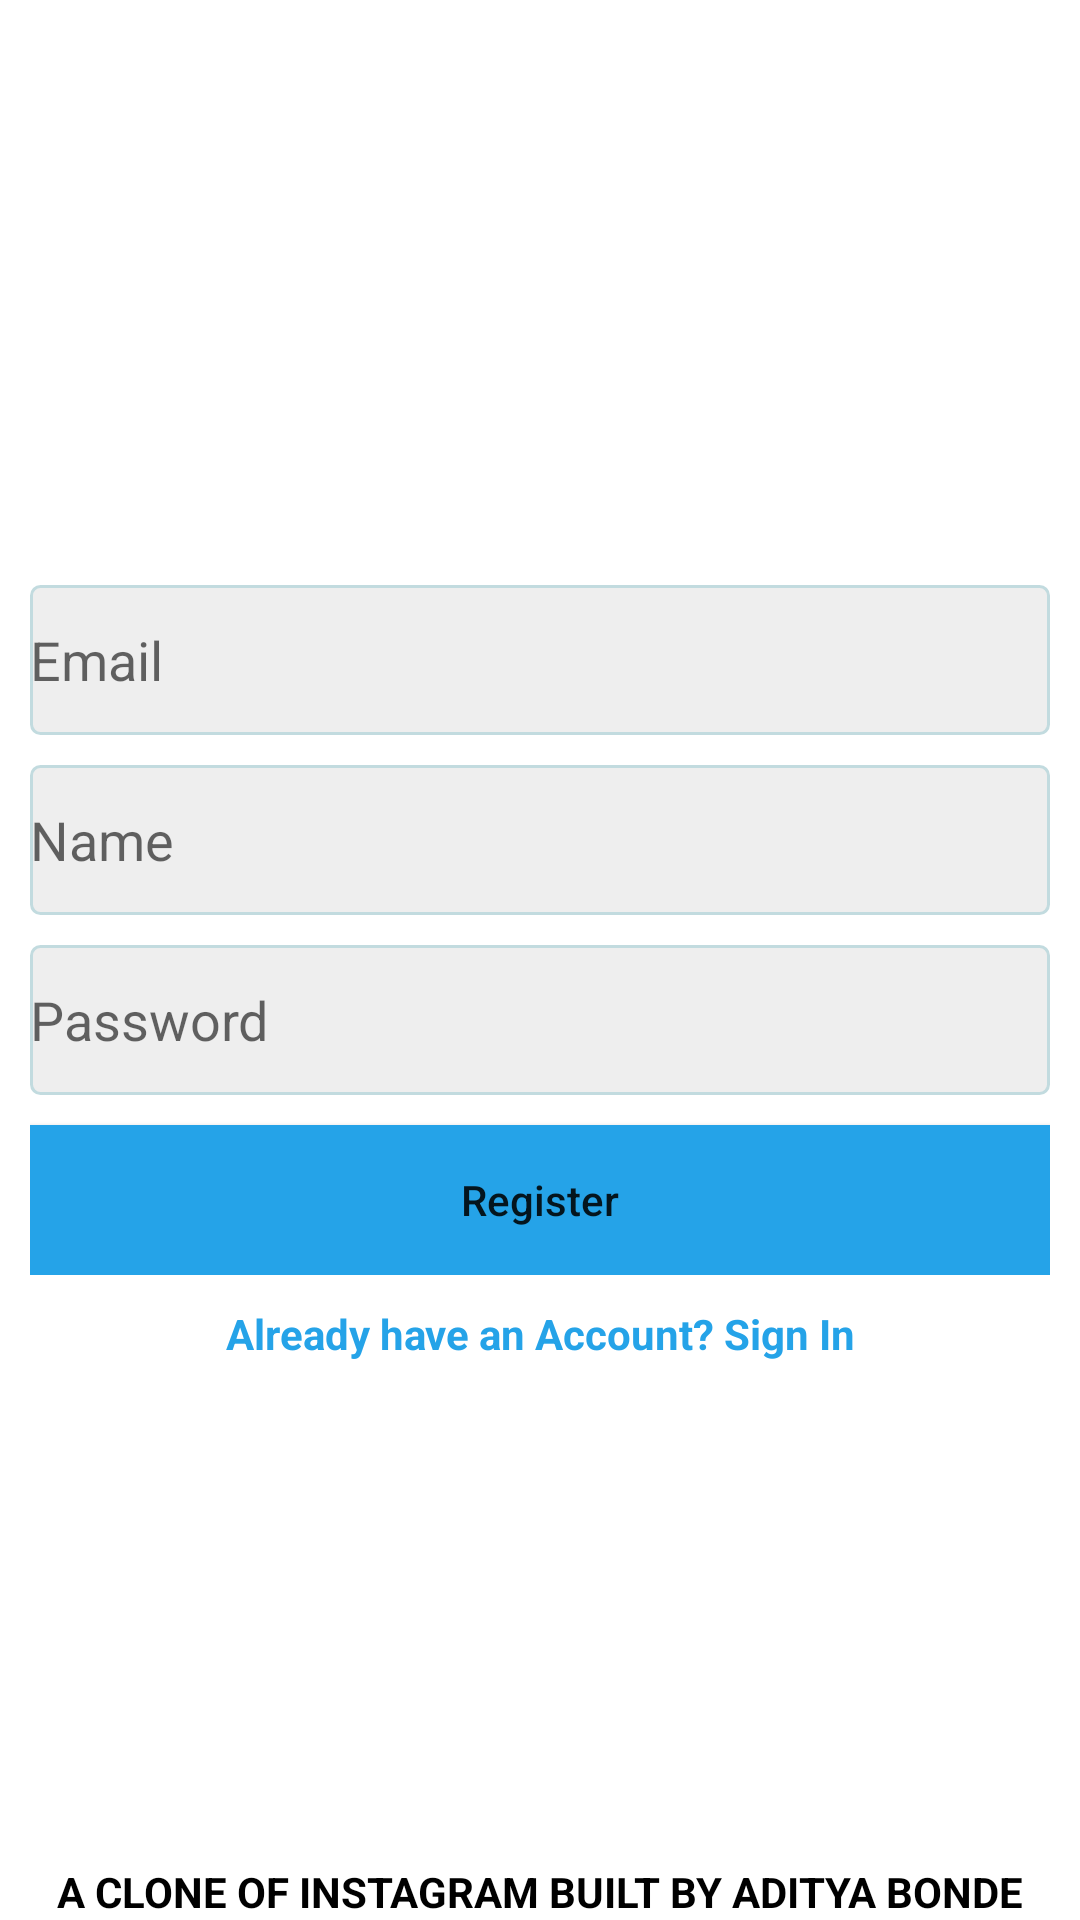

The Android layout XML behind this screen, and the referenced resources:
<!-- AndroidManifest.xml: application theme Theme.InstagramClone -->
<!-- res/layout/activity_register.xml -->
<?xml version="1.0" encoding="utf-8"?>
<RelativeLayout xmlns:android="http://schemas.android.com/apk/res/android"
    xmlns:app="http://schemas.android.com/apk/res-auto"
    xmlns:tools="http://schemas.android.com/tools"
    android:layout_width="match_parent"
    android:layout_height="match_parent"
    tools:context=".RegisterActivity">

    <LinearLayout
        android:id="@+id/registerView"
        android:layout_width="match_parent"
        android:layout_height="wrap_content"
        android:gravity="center"
        android:orientation="vertical"
        android:padding="10dp">
        <RelativeLayout
            android:layout_width="wrap_content"
            android:layout_height="wrap_content">
        <ImageView
            android:layout_width="100dp"
            android:layout_height="100dp"
            android:src="@drawable/logo" />

        </RelativeLayout>

        <ImageView
            android:layout_width="wrap_content"
            android:layout_height="75dp"
            android:src="@drawable/insta" />

        <EditText
            android:id="@+id/newemail"
            android:layout_width="match_parent"
            android:layout_height="50dp"
            android:layout_marginTop="10dp"
            android:background="@drawable/edit_text_background"
            android:hint="Email"
            android:inputType="textEmailAddress" />

        <EditText
            android:id="@+id/newname"
            android:layout_width="match_parent"
            android:layout_height="50dp"
            android:layout_marginTop="10dp"
            android:background="@drawable/edit_text_background"
            android:hint="Name"
            android:inputType="textPersonName" />

        <EditText
            android:id="@+id/newpass"
            android:layout_width="match_parent"
            android:layout_height="50dp"
            android:layout_marginTop="10dp"
            android:background="@drawable/edit_text_background"
            android:hint="Password"
            android:inputType="textPassword" />

        <Button
            android:layout_width="match_parent"
            android:layout_height="50dp"
            android:layout_marginTop="10dp"
            android:background="#25A3E8"
            android:text="Register"
            android:id="@+id/register"
            android:textAllCaps="false" />
    </LinearLayout>

    <TextView
        android:layout_width="match_parent"
        android:id="@+id/signin"
        android:layout_height="wrap_content"
        android:text="Already have an Account? Sign In"
        android:gravity="center"
        android:textColor="#25A3E8"
        android:layout_below="@+id/registerView"
        android:textStyle="bold"/>

    <TextView
        android:layout_width="match_parent"
        android:layout_height="wrap_content"
        android:layout_alignParentBottom="true"
        android:textStyle="bold"
        android:text="A CLONE OF INSTAGRAM BUILT BY ADITYA BONDE"
        android:textColor="@color/black"
        android:gravity="center"/>


</RelativeLayout>
<!-- resources referenced by this layout -->
<resources>
  <color name="black">#000000</color>
  <!-- drawable edit_text_background (drawable) -->
  <?xml version="1.0" encoding="utf-8"?>
  <shape xmlns:android="http://schemas.android.com/apk/res/android"
      android:shape="rectangle">
      <corners android:radius="3dp"/>
      <solid android:color="#eee"/>
          <stroke android:width="1dp"
              android:color="@color/ascent"/>
  </shape>
  <style name="Theme.InstagramClone" parent="Theme.MaterialComponents.DayNight.NoActionBar">
          
          <item name="colorPrimary">@color/purple_500</item>
          <item name="colorPrimaryVariant">@color/purple_700</item>
          <item name="colorOnPrimary">@color/white</item>
          
          <item name="colorSecondary">@color/teal_200</item>
          <item name="colorSecondaryVariant">@color/teal_700</item>
          <item name="colorOnSecondary">@color/black</item>
          
          <item name="android:statusBarColor" tools:targetApi="l">?attr/colorPrimaryVariant</item>
          
      </style>
  <color name="ascent">#c2dbdf</color>
  <color name="purple_500">#FF6200EE</color>
  <color name="purple_700">#FF3700B3</color>
  <color name="white">#ffffff</color>
  <color name="teal_200">#FF03DAC5</color>
  <color name="teal_700">#FF018786</color>
</resources>
